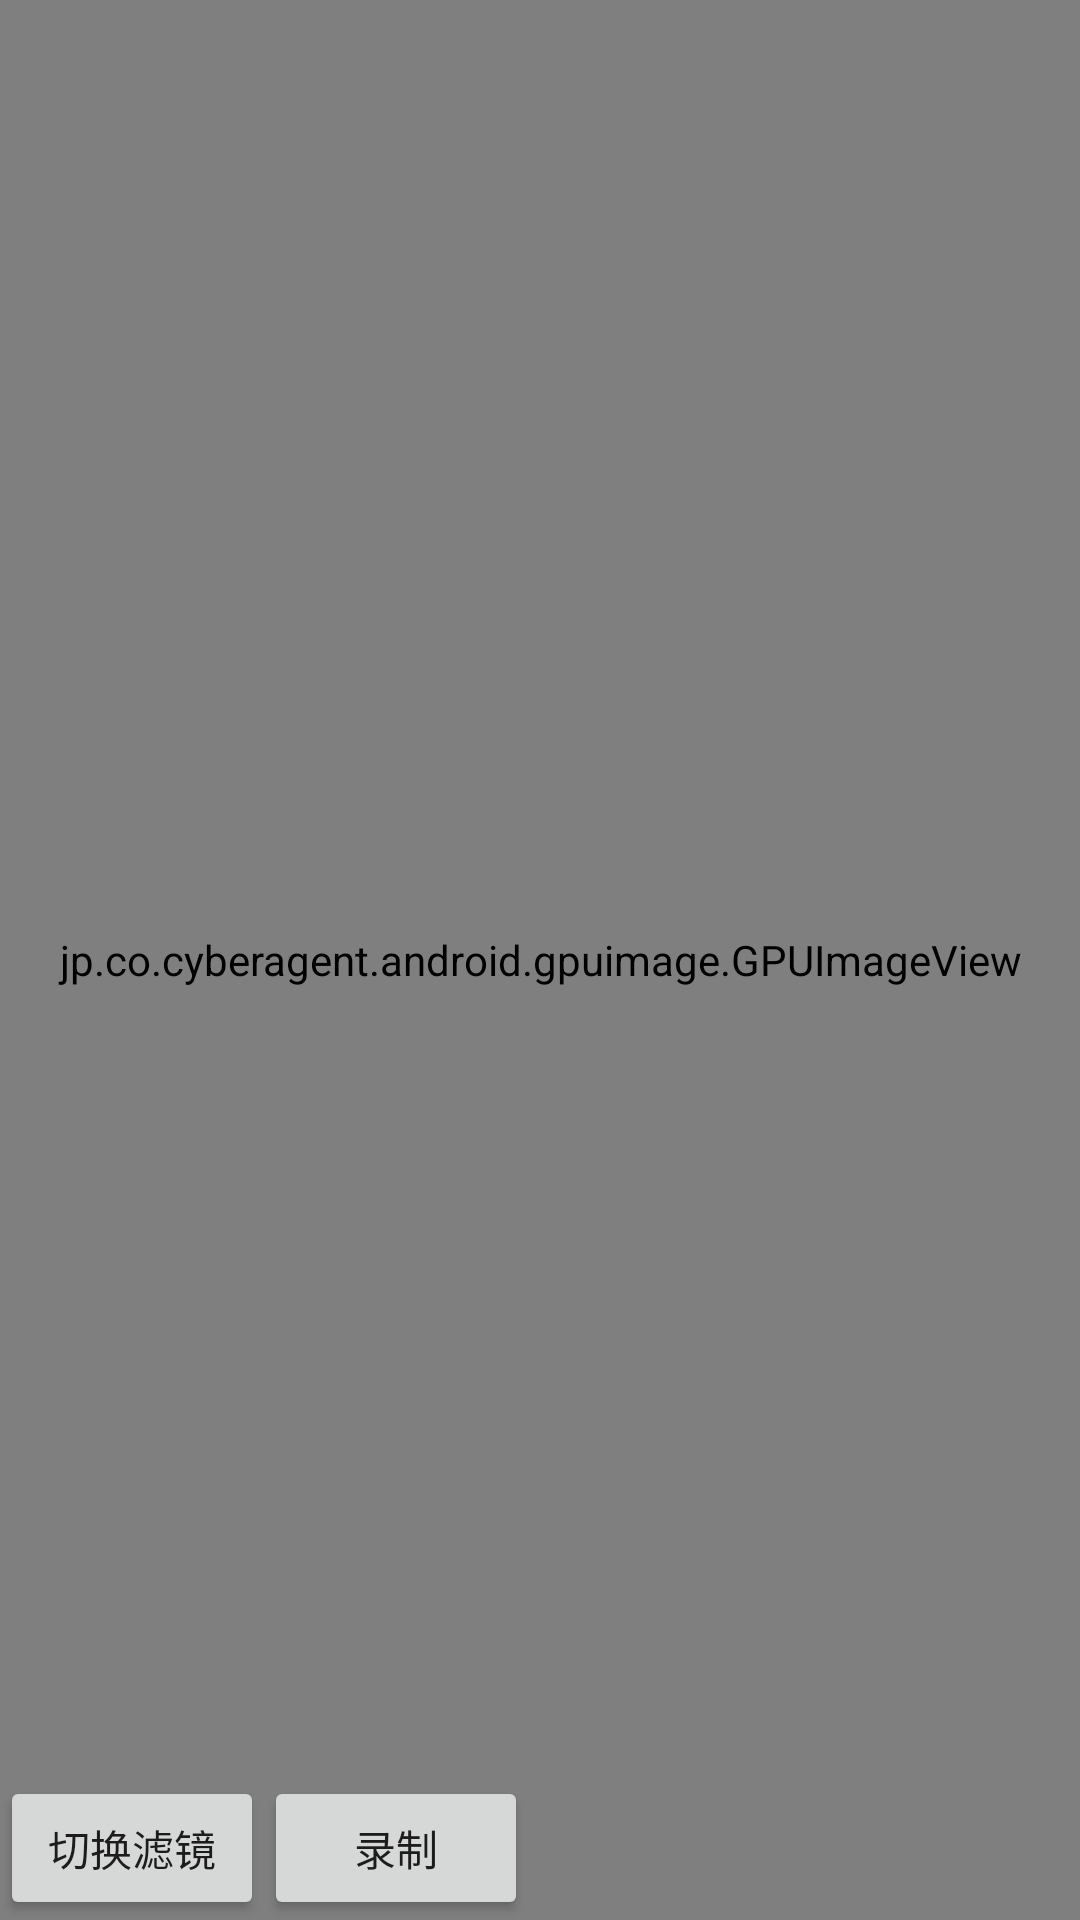

Write the Android layout XML for this screen, with the resource values it uses.
<!-- AndroidManifest.xml: application theme AppTheme -->
<!-- res/layout/activity_filter.xml -->
<?xml version="1.0" encoding="utf-8"?>
<RelativeLayout xmlns:android="http://schemas.android.com/apk/res/android"
    xmlns:app="http://schemas.android.com/apk/res-auto"
    xmlns:tools="http://schemas.android.com/tools"
    android:layout_width="match_parent"
    android:layout_height="match_parent"
    tools:context=".activity.CameraFilterActivity">

    <jp.co.cyberagent.android.gpuimage.GPUImageView
        android:id="@+id/gpuImageView"
        android:layout_width="match_parent"
        android:layout_height="match_parent"
        app:gpuimage_show_loading="false"
        app:gpuimage_surface_type="texture_view" /> 

    <LinearLayout
        android:id="@+id/ll_bottom"
        android:layout_width="match_parent"
        android:layout_height="wrap_content"
        android:layout_alignParentBottom="true"
        android:orientation="horizontal">

        <Button
            android:id="@+id/bt_select_filter"
            android:layout_width="wrap_content"
            android:layout_height="wrap_content"
            android:text="切换滤镜" />

        <Button
            android:text="录制"
            android:id="@+id/bt_record"
            android:layout_width="wrap_content"
            android:layout_height="wrap_content" />
    </LinearLayout>
</RelativeLayout>
<!-- resources referenced by this layout -->
<resources>
  <style name="AppTheme" parent="Theme.AppCompat.Light.NoActionBar">
          
          <item name="colorPrimary">@color/colorPrimary</item>
          <item name="colorPrimaryDark">@color/colorPrimaryDark</item>
          <item name="colorAccent">@color/colorAccent</item>
          <item name="android:windowNoTitle">true</item>
          <item name="android:windowFullscreen">true</item>
      </style>
  <color name="colorPrimary">#008577</color>
  <color name="colorPrimaryDark">#00574B</color>
  <color name="colorAccent">#D81B60</color>
</resources>
